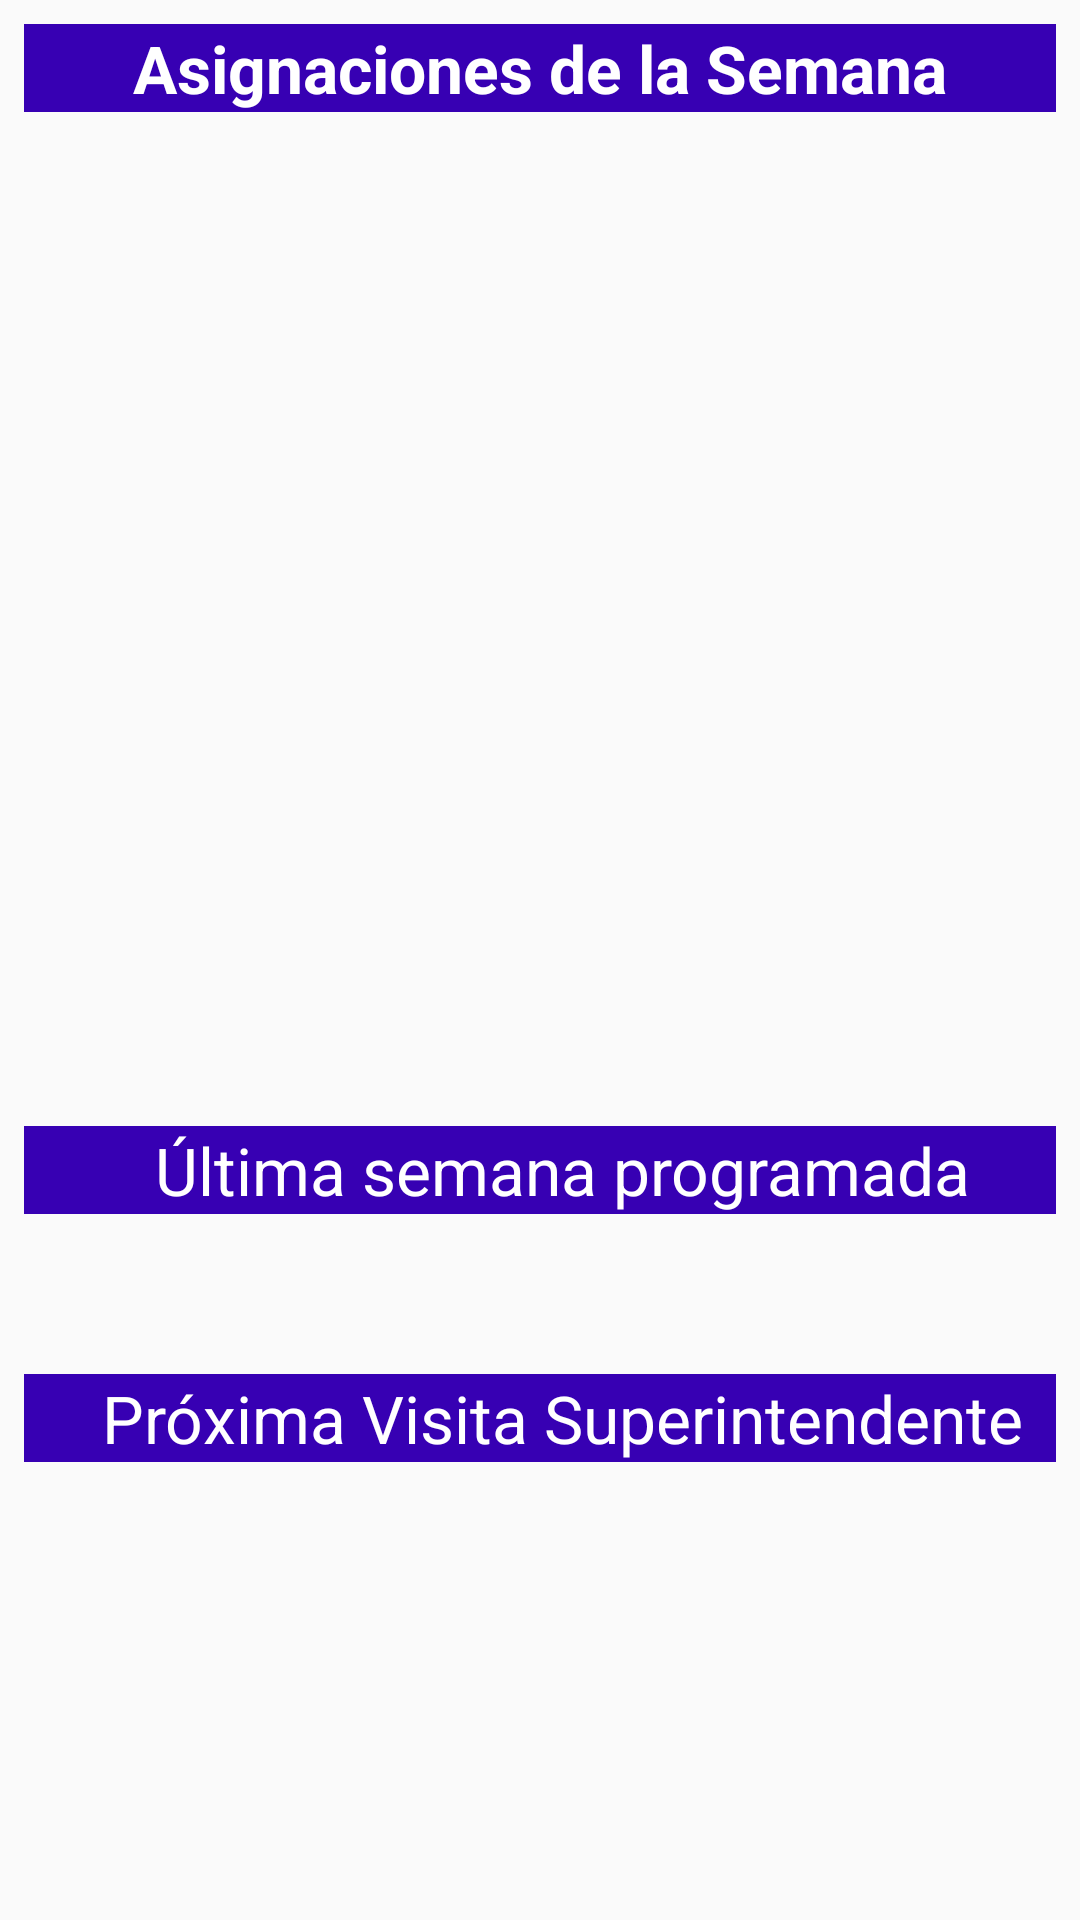

Layout XML and referenced resources for this Android screen:
<!-- AndroidManifest.xml: application theme AppTheme -->
<!-- res/layout/fragment_eventos.xml -->
<?xml version="1.0" encoding="utf-8"?>
<FrameLayout xmlns:android="http://schemas.android.com/apk/res/android"
    xmlns:tools="http://schemas.android.com/tools"
    android:layout_width="match_parent"
    android:layout_height="match_parent"
    tools:context=".Fragments.EventosFragment">

    <ScrollView
        android:layout_width="match_parent"
        android:layout_height="wrap_content"
        android:layout_marginTop="8dp"
        android:layout_marginBottom="8dp"
        android:layout_marginEnd="8dp"
        android:layout_marginStart="8dp">


        <RelativeLayout
            android:layout_width="match_parent"
            android:layout_height="wrap_content">


            <ProgressBar
                android:id="@+id/progressBarAsignaciones"
                style="?android:attr/progressBarStyle"
                android:layout_width="match_parent"
                android:layout_height="72dp"
                android:layout_marginTop="64dp"
                />

            <LinearLayout
                android:id="@+id/layoutSala1"
                android:layout_width="match_parent"
                android:layout_height="wrap_content"
                android:orientation="vertical">


                <TextView
                    android:id="@+id/tvTitulo"
                    android:layout_width="match_parent"
                    android:layout_height="match_parent"
                    android:background="@color/colorPrimaryDark"
                    android:gravity="center"
                    android:text="@string/titleAsignaciones"
                    android:textColor="#fff"
                    android:textSize="22sp"
                    android:textStyle="bold" />


                <TextView
                    android:id="@+id/tvLecturaInicio"
                    android:layout_width="match_parent"
                    android:layout_height="match_parent"
                    android:gravity="center"
                    android:text="@string/texto_vacio"
                    android:textSize="16sp" />

                <TextView
                    android:id="@+id/tvEventosPubsLectura"
                    android:layout_width="match_parent"
                    android:layout_height="match_parent"
                    android:text="@string/texto_vacio"
                    android:gravity="center"
                    android:textSize="22sp" />

                <TextView
                    android:id="@+id/tvEventosAsignacion1"
                    android:layout_width="match_parent"
                    android:layout_height="match_parent"
                    android:layout_marginTop="10dp"
                    android:gravity="center"
                    android:text="@string/texto_vacio"
                    android:textSize="16sp" />

                <TextView
                    android:id="@+id/tvEventosPubsAsignacion1"
                    android:layout_width="match_parent"
                    android:layout_height="match_parent"
                    android:text="@string/texto_vacio"
                    android:gravity="center"
                    android:textSize="22sp" />

                <TextView
                    android:id="@+id/tvEventosPubsAsignacionAyu1"
                    android:layout_width="match_parent"
                    android:layout_height="match_parent"
                    android:text="@string/texto_vacio"
                    android:gravity="center"
                    android:textSize="22sp" />


                <TextView
                    android:id="@+id/tvEventosAsignacion2"
                    android:layout_width="match_parent"
                    android:layout_height="match_parent"
                    android:layout_marginTop="10dp"
                    android:gravity="center"
                    android:text="@string/texto_vacio"
                    android:textSize="16sp" />


                <TextView
                    android:id="@+id/tvEventosPubsAsignacion2"
                    android:layout_width="match_parent"
                    android:layout_height="match_parent"
                    android:text="@string/texto_vacio"
                    android:gravity="center"
                    android:textSize="22sp" />

                <TextView
                    android:id="@+id/tvEventosPubsAsignacionAyu2"
                    android:layout_width="match_parent"
                    android:layout_height="match_parent"
                    android:text="@string/texto_vacio"
                    android:gravity="center"
                    android:textSize="22sp" />


                <TextView
                    android:id="@+id/tvEventosAsignacion3"
                    android:layout_width="match_parent"
                    android:layout_height="match_parent"
                    android:layout_marginTop="10dp"
                    android:gravity="center"
                    android:text="@string/texto_vacio"
                    android:textSize="16sp" />


                <TextView
                    android:id="@+id/tvEventosPubsAsignacion3"
                    android:layout_width="match_parent"
                    android:layout_height="match_parent"
                    android:text="@string/texto_vacio"
                    android:gravity="center"
                    android:textSize="22sp" />


                <TextView
                    android:id="@+id/tvEventosPubsAsignacionAyu3"
                    android:layout_width="match_parent"
                    android:layout_height="match_parent"
                    android:text="@string/texto_vacio"
                    android:gravity="center"
                    android:textSize="22sp" />

            </LinearLayout>

            <ProgressBar
                android:id="@+id/progressBarUltSem"
                style="?android:attr/progressBarStyle"
                android:layout_width="match_parent"
                android:layout_height="wrap_content"
                android:layout_marginTop="48dp"
                android:layout_below="@id/layoutSala1"
                />

            <LinearLayout
                android:id="@+id/layoutUltSem"
                android:layout_width="match_parent"
                android:layout_height="match_parent"
                android:layout_below="@id/layoutSala1"
                android:layout_marginTop="16dp"
                android:orientation="vertical">


                <TextView
                    android:id="@+id/textView20"
                    android:layout_width="match_parent"
                    android:layout_height="wrap_content"
                    android:layout_weight="1"
                    android:background="@color/colorPrimaryDark"
                    android:gravity="center"
                    android:paddingStart="20dp"
                    android:paddingEnd="5dp"
                    android:text="@string/ultSemana"
                    android:textColor="#fff"
                    android:textSize="22sp" />

                <TextView
                    android:id="@+id/tvInicioUltSemana"
                    android:layout_width="match_parent"
                    android:layout_height="match_parent"
                    android:layout_marginTop="8dp"
                    android:layout_weight="1"
                    android:gravity="center"
                    android:text="@string/texto_vacio"
                    android:textSize="22sp" />
            </LinearLayout>

            <ProgressBar
                android:id="@+id/progressBarVisita"
                style="?android:attr/progressBarStyle"
                android:layout_width="match_parent"
                android:layout_height="wrap_content"
                android:layout_marginTop="48dp"
                android:layout_below="@id/layoutUltSem"
                />

        <LinearLayout
            android:layout_width="match_parent"
            android:layout_height="match_parent"
            android:layout_marginTop="16dp"
            android:orientation="vertical"
            android:layout_below="@id/layoutUltSem">

            <TextView
                android:id="@+id/textView13"
                android:layout_width="match_parent"
                android:layout_height="wrap_content"
                android:layout_weight="1"
                android:background="@color/colorPrimaryDark"
                android:gravity="center"
                android:paddingStart="20dp"
                android:paddingEnd="5dp"
                android:text="@string/proxVisita"
                android:textColor="#fff"
                android:textSize="22sp" />

            <TextView
                android:id="@+id/tvInicioVisita"
                android:layout_width="match_parent"
                android:layout_height="match_parent"
                android:layout_marginTop="8dp"
                android:layout_weight="1"
                android:gravity="center"
                android:text="@string/texto_vacio"
                android:textSize="22sp" />
        </LinearLayout>
        </RelativeLayout>
    </ScrollView>

</FrameLayout>
<!-- resources referenced by this layout -->
<resources>
  <string name="proxVisita">Próxima Visita Superintendente</string>
  <string name="texto_vacio"> </string>
  <string name="titleAsignaciones">Asignaciones de la Semana</string>
  <string name="ultSemana">Última semana programada</string>
  <style name="AppTheme" parent="Theme.AppCompat.Light.DarkActionBar">
          
          <item name="colorPrimary">@color/colorPrimary</item>
          <item name="colorPrimaryDark">@color/colorPrimaryDark</item>
          <item name="colorAccent">@color/colorAccent</item>
      </style>
  <!-- not gathered from this repository: default colours our renderer supplied (Android Studio template values) -->
  <color name="colorPrimary">#FF6200EE</color>
  <color name="colorPrimaryDark">#FF3700B3</color>
  <color name="colorAccent">#FF03DAC5</color>
</resources>
